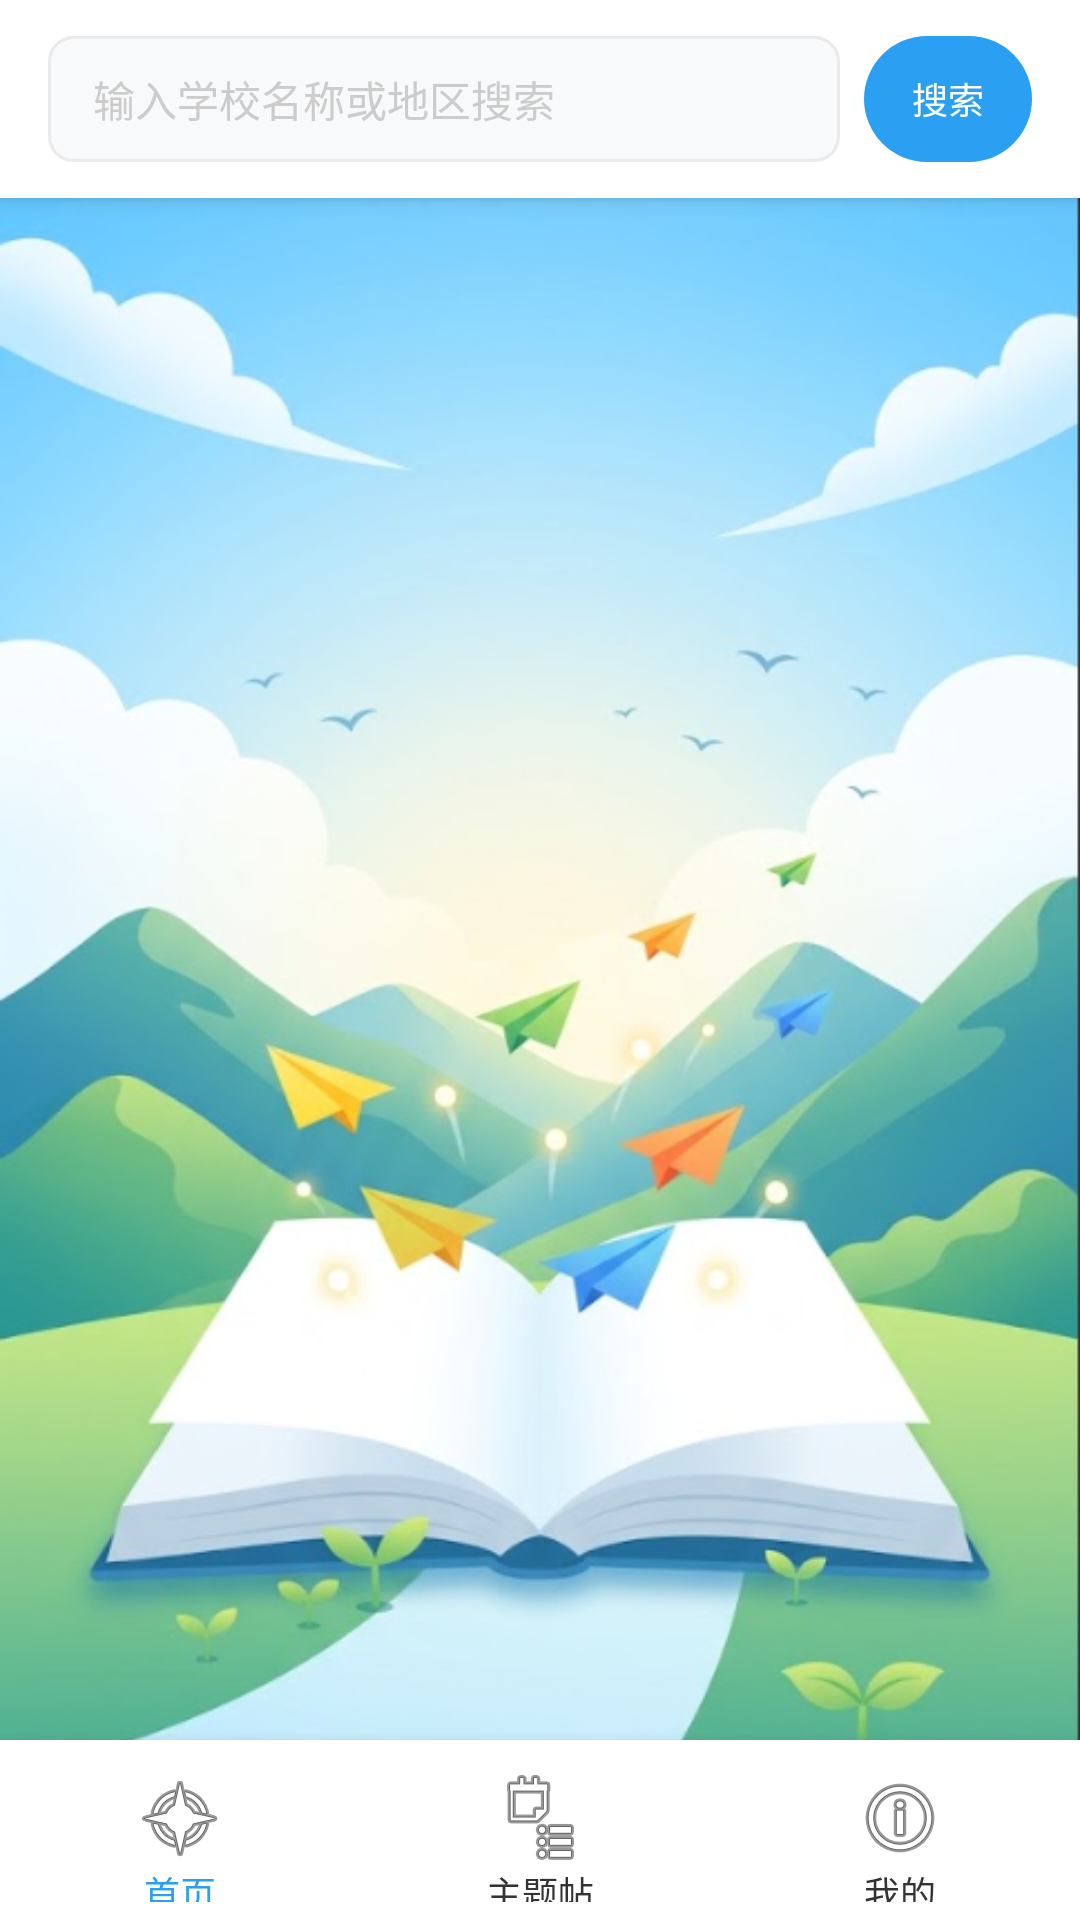

Reconstruct the res/layout file that produces this screen, plus the resources it refers to.
<!-- AndroidManifest.xml: application theme Theme.MyApplication -->
<!-- res/layout/activity_home.xml -->
<?xml version="1.0" encoding="utf-8"?>
<RelativeLayout xmlns:android="http://schemas.android.com/apk/res/android"
    xmlns:app="http://schemas.android.com/apk/res-auto"
    android:layout_width="match_parent"
    android:layout_height="match_parent"
    android:background="@drawable/bg_app"> 

    
    <RelativeLayout
        android:id="@+id/rl_header"
        android:layout_width="match_parent"
        android:layout_height="wrap_content"
        android:background="@color/bg_white"
        android:elevation="4dp"
        android:paddingHorizontal="16dp"
        android:paddingVertical="12dp">

        <LinearLayout
            android:layout_width="match_parent"
            android:layout_height="42dp"
            android:orientation="horizontal"
            android:gravity="center_vertical">

            <EditText
                android:id="@+id/et_search"
                android:layout_width="0dp"
                android:layout_height="match_parent"
                android:layout_weight="1"
                android:background="@drawable/bg_edittext_rounded"
                android:hint="输入学校名称或地区搜索"
                android:textColorHint="@color/text_hint"
                android:textColor="@color/text_main"
                android:textSize="14sp"
                android:inputType="text"
                android:imeOptions="actionSearch"
                android:importantForAutofill="no"
                android:paddingStart="15dp"
                android:paddingEnd="15dp"
                android:maxLines="1"
                android:singleLine="true"/>

            <Button
                android:id="@+id/btn_search"
                android:layout_width="wrap_content"
                android:layout_height="match_parent"
                android:minWidth="56dp"
                android:paddingHorizontal="12dp"
                android:layout_marginStart="8dp"
                android:text="搜索"
                android:textSize="12sp"
                android:textColor="@color/bg_white"
                android:background="@drawable/bg_button_primary"
                android:stateListAnimator="@null" />
        </LinearLayout>

        
        <ImageButton
            android:id="@+id/btn_goto_community"
            android:layout_width="0dp"
            android:layout_height="0dp"
            android:visibility="gone" />
    </RelativeLayout>

    
    <androidx.recyclerview.widget.RecyclerView
        android:id="@+id/rv_activities"
        android:layout_width="match_parent"
        android:layout_height="match_parent"
        android:layout_above="@+id/bottom_navigation_bar"
        android:layout_below="@id/rl_header"
        android:paddingHorizontal="16dp"
        android:paddingTop="12dp"
        android:clipToPadding="false" />

    
    <LinearLayout
        android:id="@+id/bottom_navigation_bar"
        android:layout_width="match_parent"
        android:layout_height="60dp"
        android:layout_alignParentBottom="true"
        android:orientation="horizontal"
        android:background="@color/bg_white"
        android:elevation="8dp">

        
        <Button
            android:id="@+id/nav_home"
            android:layout_width="0dp"
            android:layout_height="match_parent"
            android:layout_weight="1"
            android:text="首页"
            android:textSize="12sp"
            android:textColor="@color/primary_blue"
            android:background="@android:color/transparent"
            android:drawableTop="@android:drawable/ic_menu_compass"
            android:paddingTop="10dp"
            android:paddingBottom="6dp"
            android:stateListAnimator="@null"/>

        
        <Button
            android:id="@+id/nav_posts"
            android:layout_width="0dp"
            android:layout_height="match_parent"
            android:layout_weight="1"
            android:text="主题帖"
            android:textSize="12sp"
            android:textColor="@color/text_main"
            android:background="@android:color/transparent"
            android:drawableTop="@android:drawable/ic_menu_agenda"
            android:paddingTop="10dp"
            android:paddingBottom="6dp"
            android:stateListAnimator="@null"/>

        
        <Button
            android:id="@+id/nav_profile"
            android:layout_width="0dp"
            android:layout_height="match_parent"
            android:layout_weight="1"
            android:text="我的"
            android:textSize="12sp"
            android:textColor="@color/text_main"
            android:background="@android:color/transparent"
            android:drawableTop="@android:drawable/ic_menu_info_details"
            android:paddingTop="10dp"
            android:paddingBottom="6dp"
            android:stateListAnimator="@null"/>
    </LinearLayout>

    
    <Button
        android:id="@+id/btn_profile"
        android:layout_width="0dp"
        android:layout_height="0dp"
        android:visibility="gone" />

</RelativeLayout>
<!-- resources referenced by this layout -->
<resources>
  <color name="bg_white">#FFFFFF</color>
  <color name="primary_blue">#2BA0F3</color>
  <color name="text_hint">#CCCCCC</color>
  <color name="text_main">#333333</color>
  <!-- drawable bg_app: png bitmap (drawable, 271165 bytes) -->
  <!-- drawable bg_button_primary (drawable) -->
  <?xml version="1.0" encoding="utf-8"?>
  <shape xmlns:android="http://schemas.android.com/apk/res/android">
      <solid android:color="@color/primary_blue" />
      <corners android:radius="25dp" /> 
  </shape>
  <!-- drawable bg_edittext_rounded (drawable) -->
  <?xml version="1.0" encoding="utf-8"?>
  <shape xmlns:android="http://schemas.android.com/apk/res/android">
      <solid android:color="#F8F9FA" /> 
      <corners android:radius="8dp" /> 
      
      <stroke android:width="1dp" android:color="#EAEAEA"/>
  </shape>
  <style name="Theme.MyApplication" parent="Base.Theme.MyApplication" />
  <style name="Base.Theme.MyApplication" parent="Theme.Material3.DayNight.NoActionBar">
          
  
          
      </style>
</resources>
